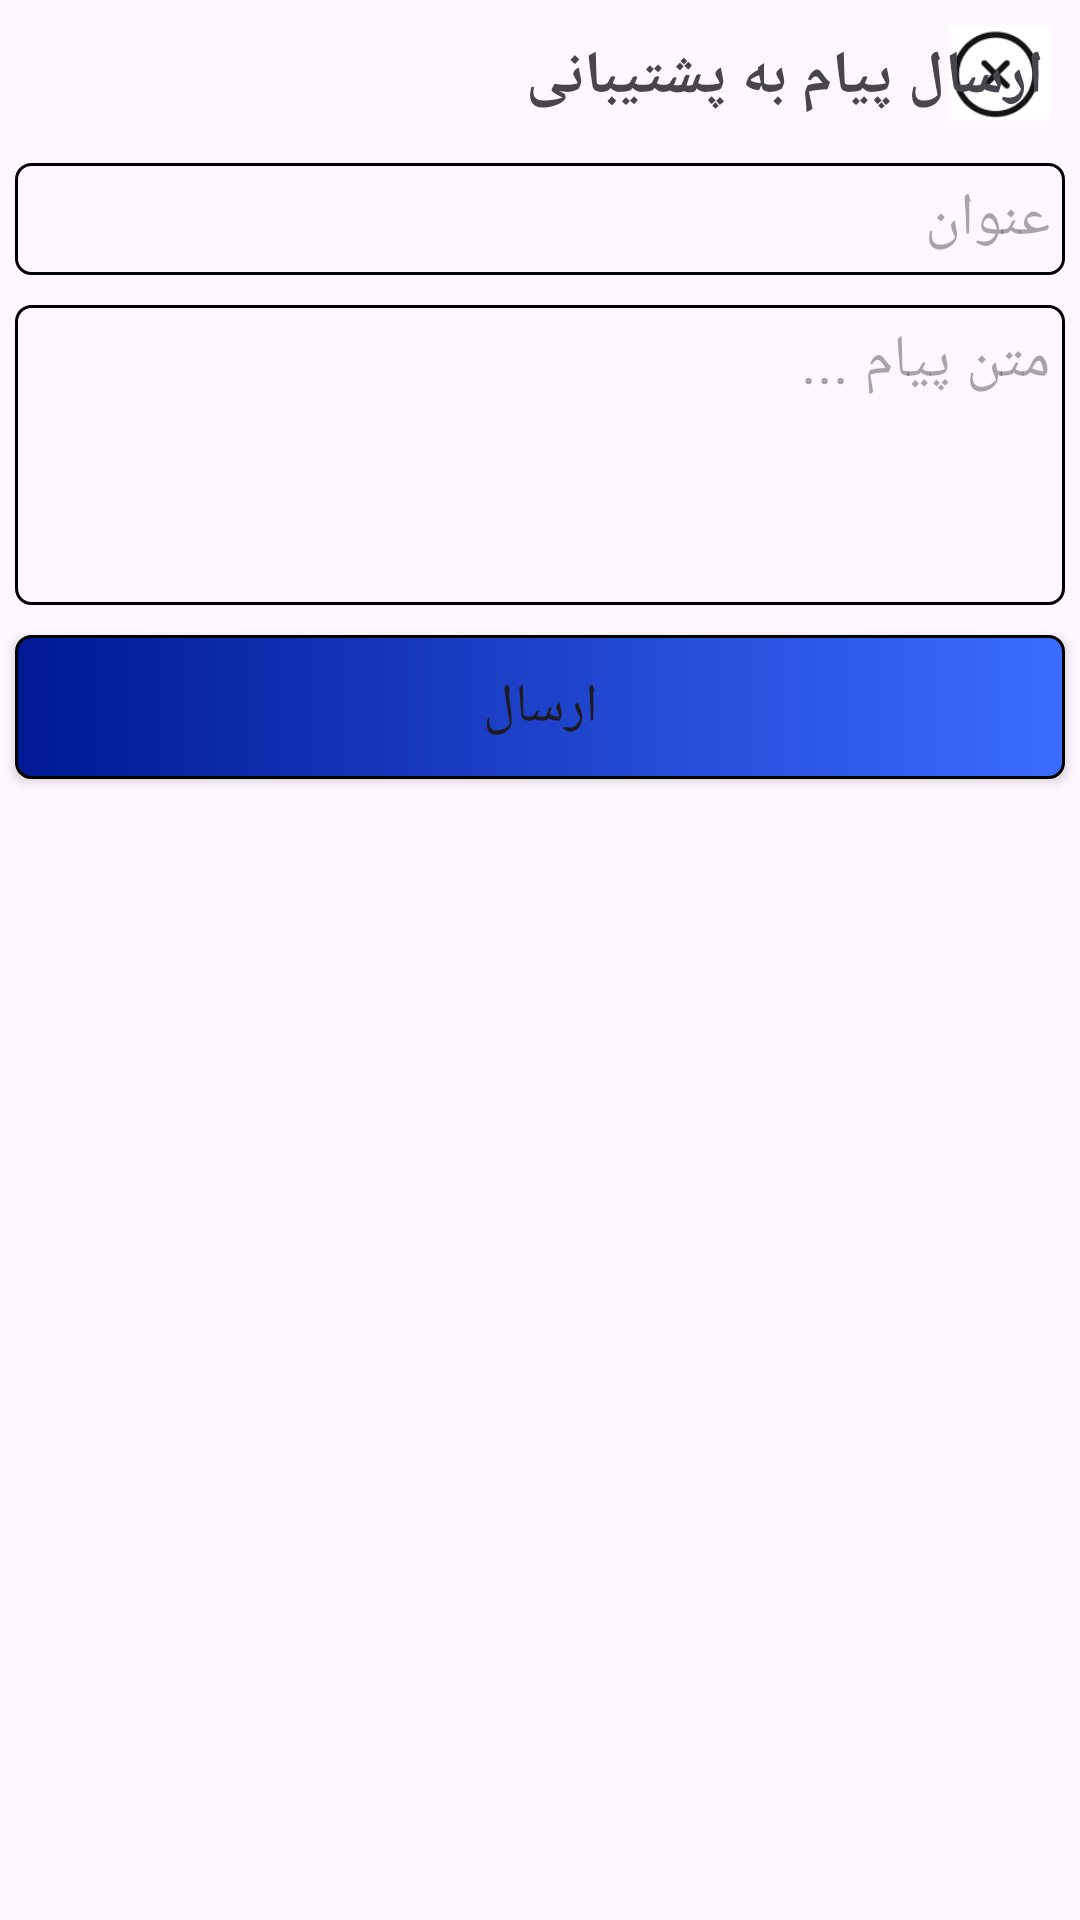

Layout XML and referenced resources for this Android screen:
<!-- AndroidManifest.xml: application theme Theme.Daneshjooyar -->
<!-- res/layout/support_dialog.xml -->
<?xml version="1.0" encoding="utf-8"?>
<RelativeLayout
    xmlns:android="http://schemas.android.com/apk/res/android"
    android:layout_width="match_parent"
    android:layout_height="wrap_content">

    <androidx.appcompat.widget.AppCompatImageView
        android:id="@+id/ivCancelSupport"
        android:layout_width="34dp"
        android:layout_height="35dp"
        android:layout_alignParentTop="true"
        android:layout_alignParentEnd="true"
        android:layout_marginTop="7dp"
        android:layout_marginEnd="10dp"
        android:src="@drawable/cancel" />

    <androidx.appcompat.widget.AppCompatTextView
        android:id="@+id/tvSupport"
        android:layout_width="wrap_content"
        android:layout_height="wrap_content"
        android:layout_alignParentTop="true"
        android:layout_alignParentRight="true"
        android:layout_marginStart="@dimen/margin"
        android:layout_marginTop="7dp"
        android:layout_marginEnd="7dp"
        android:layout_marginRight="50dp"
        android:layout_marginBottom="@dimen/margin"
        android:layout_toStartOf="@+id/ivCancelSupport"
        android:padding="@dimen/padding"
        android:text="@string/tv_support"
        android:textSize="@dimen/tv"
        android:textStyle="bold" />

    <androidx.appcompat.widget.AppCompatEditText
        android:id="@+id/etTitleSupport"
        android:layout_width="match_parent"
        android:layout_height="wrap_content"
        android:hint="@string/title"
        android:textSize="@dimen/et"
        android:background="@drawable/et_background_supportdialog"
        android:layout_below="@id/tvSupport"
        android:padding="@dimen/padding"
        android:layout_margin="@dimen/margin"/>

    
    <androidx.appcompat.widget.AppCompatEditText
        android:id="@+id/etMessageSupport"
        android:layout_width="match_parent"
        android:layout_height="wrap_content"
        android:hint="@string/message_support"
        android:textSize="@dimen/et"
        android:minHeight="100dp"
        android:gravity="top|right"
        android:background="@drawable/et_background_supportdialog"
        android:layout_below="@id/etTitleSupport"
        android:padding="@dimen/padding"
        android:layout_margin="@dimen/margin"/>

    <androidx.appcompat.widget.AppCompatButton
        android:id="@+id/btnSendSupport"
        android:layout_width="match_parent"
        android:layout_height="wrap_content"
        android:text="@string/send"
        android:textSize="@dimen/btn"
        android:background="@drawable/btn_background"
        android:layout_below="@id/etMessageSupport"
        android:padding="@dimen/padding"
        android:layout_margin="@dimen/margin"/>

</RelativeLayout>
<!-- resources referenced by this layout -->
<resources>
  <dimen name="btn">18sp</dimen>
  <dimen name="et">20sp</dimen>
  <dimen name="margin">5dp</dimen>
  <dimen name="padding">5dp</dimen>
  <dimen name="tv">20sp</dimen>
  <!-- drawable btn_background (drawable) -->
  <?xml version="1.0" encoding="utf-8"?>
  <shape
      xmlns:android="http://schemas.android.com/apk/res/android"
      android:shape="rectangle">
  
      <corners android:radius="5dp"/>
  
      <solid android:color="@color/blue800"/>
  
      <gradient
          android:startColor="@color/blue800"
          android:endColor="@color/blue200"/>
  
      <padding android:bottom="5dp" android:left="5dp" android:right="5dp" android:top="5dp"/>
  
      <stroke android:color="@color/black" android:width="1dp"/>
  
  </shape>
  <!-- drawable cancel: png bitmap (drawable, 1714 bytes) -->
  <!-- drawable et_background_supportdialog (drawable) -->
  <?xml version="1.0" encoding="utf-8"?>
  <shape
      xmlns:android="http://schemas.android.com/apk/res/android"
      android:shape="rectangle">
  
      <corners android:radius="5dp"/>
  
      <padding android:bottom="5dp" android:left="5dp" android:right="5dp" android:top="5dp"/>
  
      <stroke android:color="@color/black" android:width="1dp"/>
  
  </shape>
  <string name="message_support">متن پیام ...</string>
  <string name="send">ارسال</string>
  <string name="title">عنوان</string>
  <string name="tv_support">ارسال پیام به پشتیبانی</string>
  <style name="Theme.Daneshjooyar" parent="Base.Theme.Daneshjooyar" />
  <color name="blue800">#001893</color>
  <color name="blue200">#3B6CFF</color>
  <color name="black">#FF000000</color>
  <style name="Base.Theme.Daneshjooyar" parent="Theme.Material3.DayNight.NoActionBar">
          
          
      </style>
</resources>
